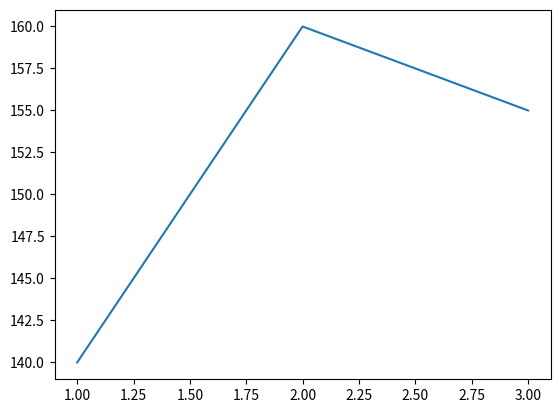

Here is the Python script that generated this plot:
# This is a sample Python script.

# Press Shift+F10 to execute it or replace it with your code.
# Press Double Shift to search everywhere for classes, files, tool windows, actions, and settings.


def print_hi(name):
    # Use a breakpoint in the code line below to debug your script.
    print(f'Hi, {name}')  # Press Ctrl+F8 to toggle the breakpoint.


# Press the green button in the gutter to run the script.
if __name__ == '__main__':
    print_hi('PyCharm Test')

# Import numpy

import numpy as np
import matplotlib.pyplot as plt

year=[1,2,3]
ht=[140,160,155]
plt.plot(year,ht)
plt.show()
# Create a numpy array from height_in: np_height_in
np_height_in = np.array([1,2])

# Print out np_height_in
print(np_height_in)

# Print out type of np_baseball (data type)
#print(type (np_height_in)

# See PyCharm help at https://www.jetbrains.com/help/pycharm/
